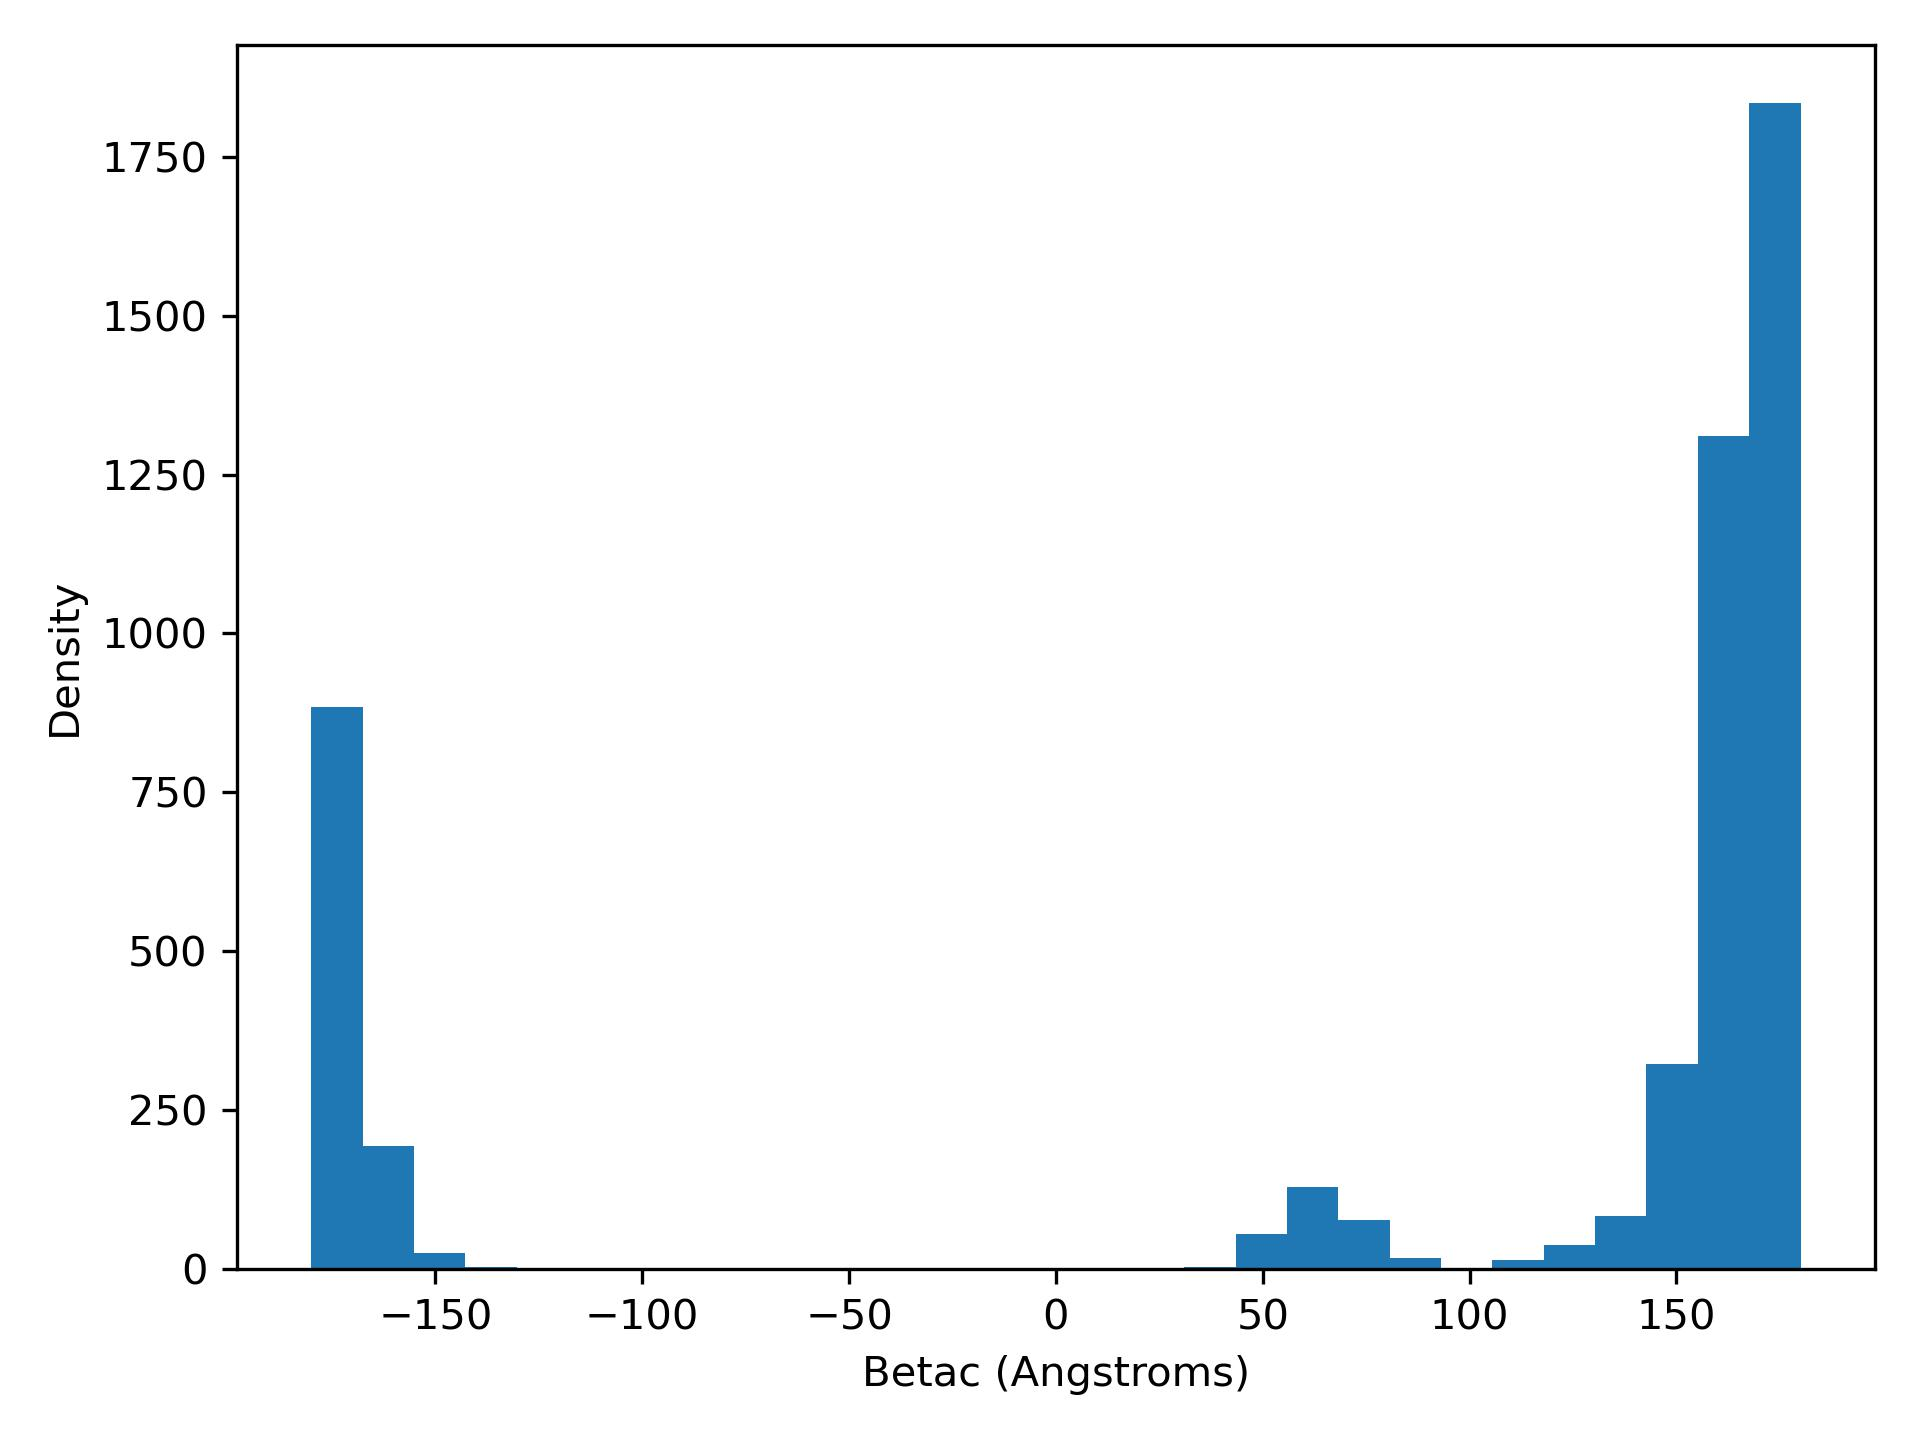

Values plotted in this chart, from the file beside it:
betaC, density
-180, 885.0
-167.6, 194.0
-155.2, 25.0
-142.8, 4.0
-130.3, 1.0
-117.9, 1.0
-105.5, 2.0
-93.1, 0.0
-80.69, 0.0
-68.27, 0.0
-55.86, 0.0
-43.45, 0.0
-31.03, 0.0
-18.62, 0.0
-6.207, 0.0
6.207, 0.0
18.62, 0.0
31.03, 3.0
43.45, 56.0
55.86, 130.0
68.27, 78.0
80.69, 18.0
93.1, 2.0
105.5, 14.0
117.9, 38.0
130.3, 83.0
142.8, 322.0
155.2, 1310
167.6, 1834
